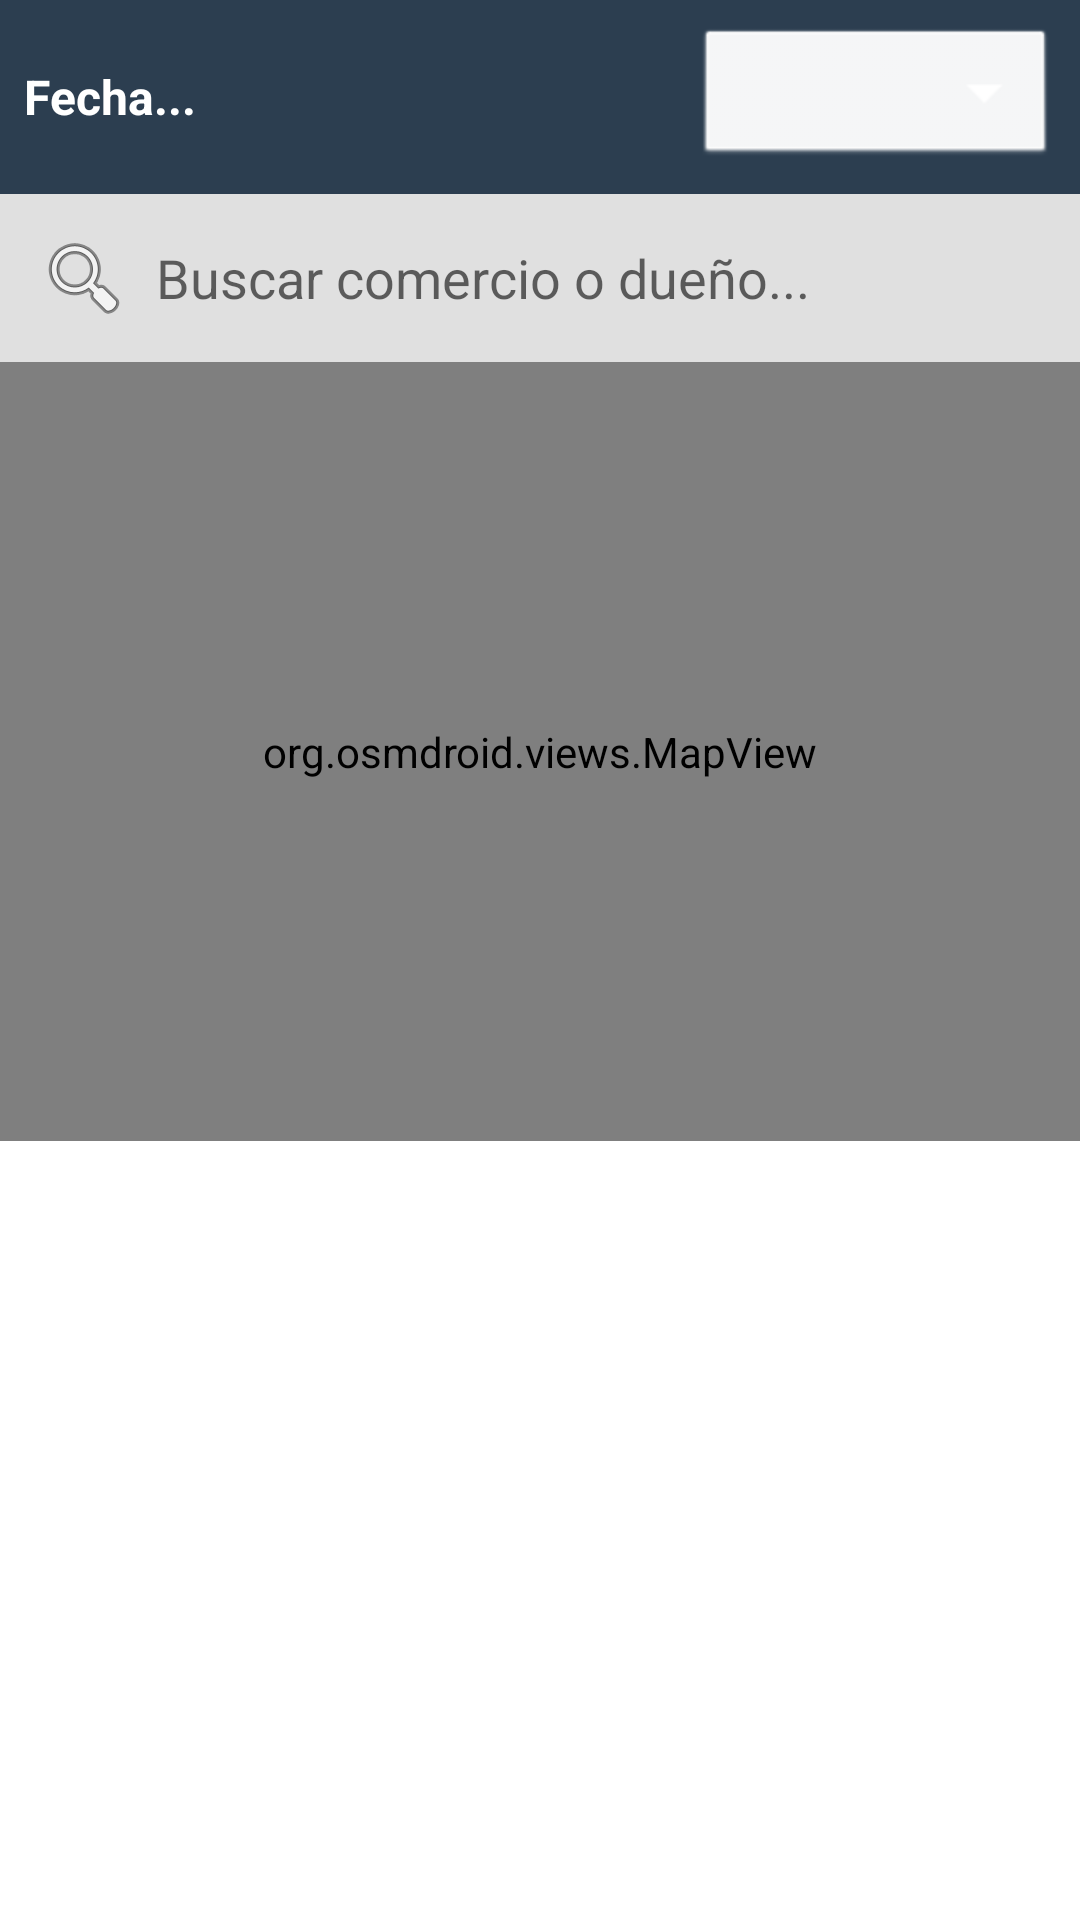

Here is an Android app screen rendered from its layout file. Give the layout XML and the strings, colors and styles it references.
<!-- AndroidManifest.xml: application theme Theme.TruckDeliveryApp -->
<!-- res/layout/activity_main.xml -->
<?xml version="1.0" encoding="utf-8"?>
<LinearLayout xmlns:android="http://schemas.android.com/apk/res/android"
    android:layout_width="match_parent"
    android:layout_height="match_parent"
    android:orientation="vertical">

    <LinearLayout
        android:layout_width="match_parent"
        android:layout_height="wrap_content"
        android:orientation="horizontal"
        android:background="#2c3e50"
        android:padding="8dp"
        android:gravity="center_vertical">

        <TextView
            android:id="@+id/tvDate"
            android:layout_width="0dp"
            android:layout_height="wrap_content"
            android:layout_weight="1"
            android:textColor="#fff"
            android:text="Fecha..."
            android:textSize="16sp"
            android:textStyle="bold"/>

        <Spinner
            android:id="@+id/spinnerDays"
            android:layout_width="wrap_content"
            android:layout_height="wrap_content"
            android:background="@android:drawable/btn_dropdown"
            android:backgroundTint="#ffffff"
            android:minWidth="120dp"/>

    </LinearLayout>

    <EditText
        android:id="@+id/etSearch"
        android:layout_width="match_parent"
        android:layout_height="wrap_content"
        android:hint="Buscar comercio o dueño..."
        android:padding="12dp"
        android:background="#e0e0e0"
        android:drawableStart="@android:drawable/ic_menu_search"
        android:drawablePadding="8dp"/>

    <org.osmdroid.views.MapView
        android:id="@+id/map"
        android:layout_width="match_parent"
        android:layout_height="0dp"
        android:layout_weight="1" />

    <androidx.recyclerview.widget.RecyclerView
        android:id="@+id/recyclerView"
        android:layout_width="match_parent"
        android:layout_height="0dp"
        android:layout_weight="1"
        android:padding="8dp"/>

</LinearLayout>
<!-- resources referenced by this layout -->
<resources>
  <style name="Theme.TruckDeliveryApp" parent="Theme.MaterialComponents.DayNight.NoActionBar">
          
          <item name="colorPrimary">#2c3e50</item>
          <item name="colorPrimaryVariant">#1a252f</item>
          <item name="colorOnPrimary">@android:color/white</item>
          
          <item name="colorSecondary">#007bff</item>
          <item name="colorSecondaryVariant">#0056b3</item>
          <item name="colorOnSecondary">@android:color/white</item>
          
          <item name="android:statusBarColor">?attr/colorPrimaryVariant</item>
      </style>
</resources>
